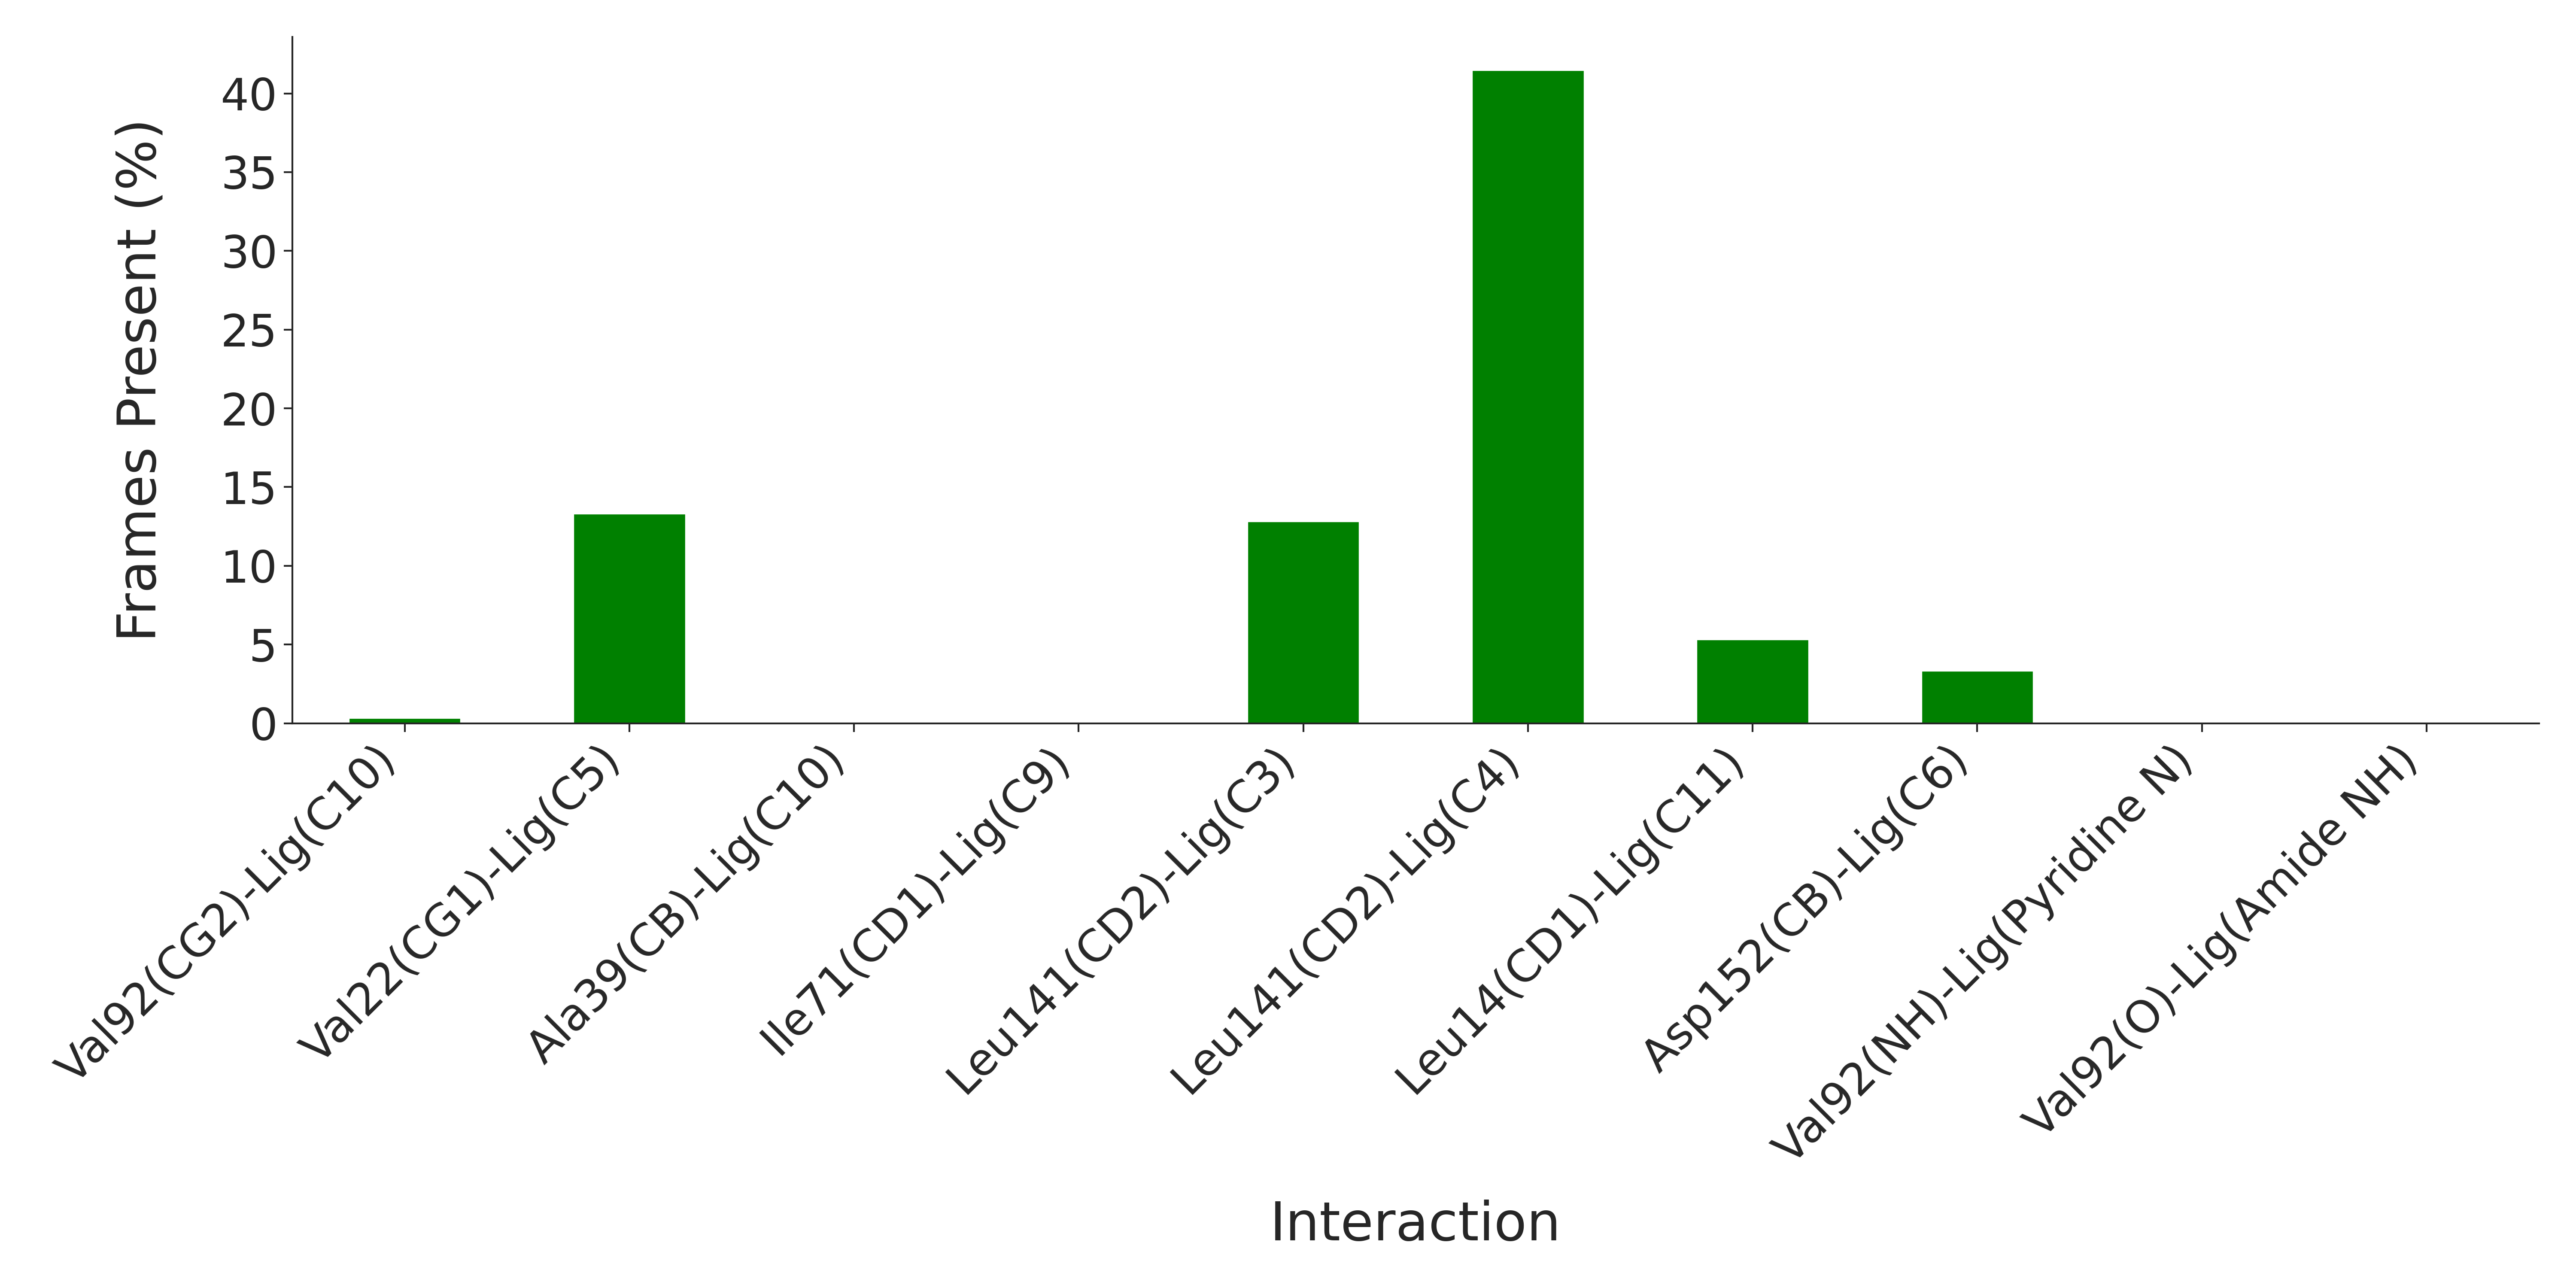

Values plotted in this chart, from the file beside it:
Interaction, Frames Present (%)
Val92(CG2)-Lig(C10), 0.3333
Val22(CG1)-Lig(C5), 13.33
Ala39(CB)-Lig(C10), 0.0
Ile71(CD1)-Lig(C9), 0.0
Leu141(CD2)-Lig(C3), 12.83
Leu141(CD2)-Lig(C4), 41.5
Leu14(CD1)-Lig(C11), 5.333
Asp152(CB)-Lig(C6), 3.333
Val92(NH)-Lig(Pyridine N), 0.0
Val92(O)-Lig(Amide NH), 0.0
